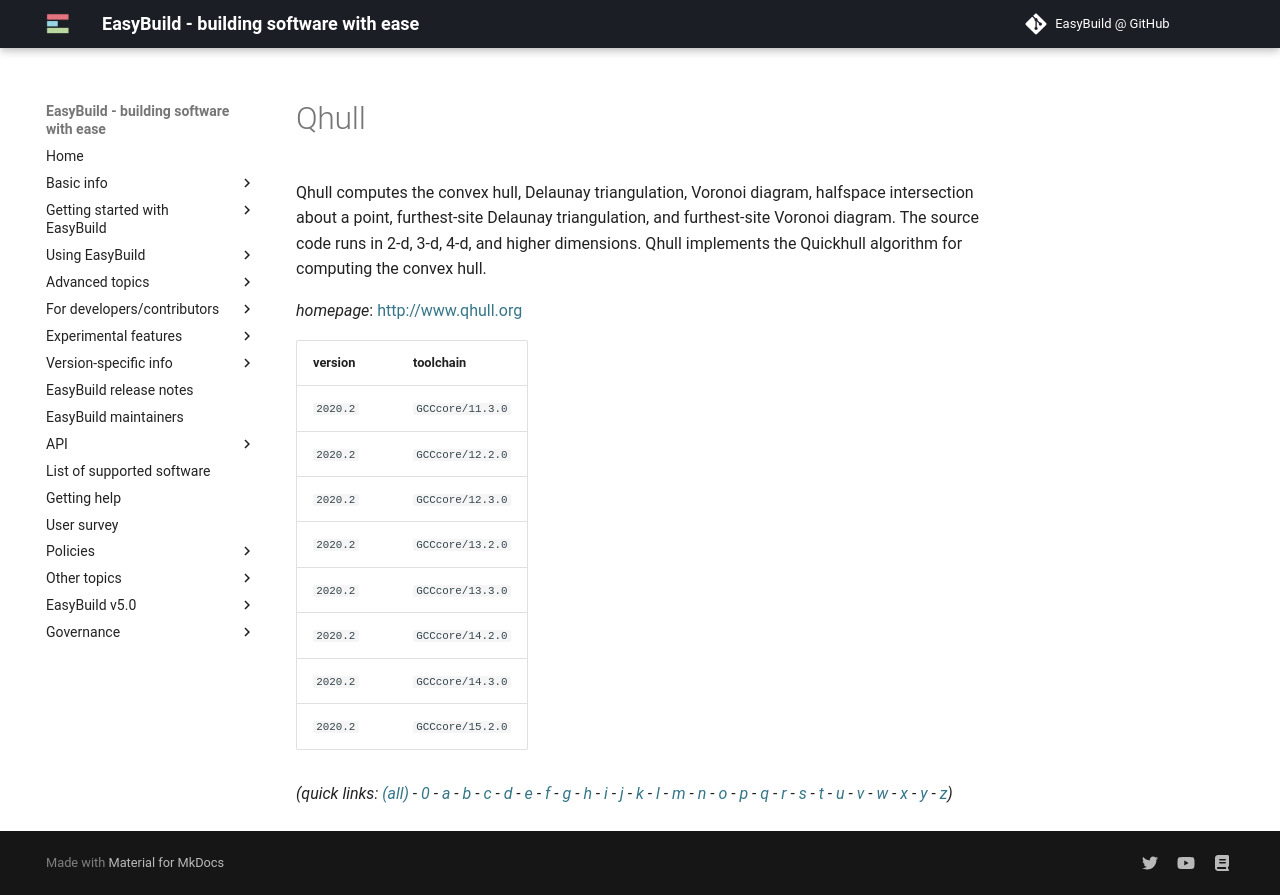

repository: easybuilders/easybuild-docs · page: version-specific/supported-software/q/Qhull/index.html · generator: mkdocs

---
search:
  boost: 0.5
---
# Qhull

Qhull computes the convex hull, Delaunay triangulation, Voronoi diagram,  halfspace intersection about a point, furthest-site Delaunay triangulation,  and furthest-site Voronoi diagram. The source code runs in 2-d, 3-d, 4-d, and  higher dimensions. Qhull implements the Quickhull algorithm for computing the  convex hull.

*homepage*: <http://www.qhull.org>

version | toolchain
--------|----------
``2020.2`` | ``GCCcore/11.3.0``
``2020.2`` | ``GCCcore/12.2.0``
``2020.2`` | ``GCCcore/12.3.0``
``2020.2`` | ``GCCcore/13.2.0``
``2020.2`` | ``GCCcore/13.3.0``
``2020.2`` | ``GCCcore/14.2.0``
``2020.2`` | ``GCCcore/14.3.0``
``2020.2`` | ``GCCcore/15.2.0``


*(quick links: [(all)](../index.md) - [0](../0/index.md) - [a](../a/index.md) - [b](../b/index.md) - [c](../c/index.md) - [d](../d/index.md) - [e](../e/index.md) - [f](../f/index.md) - [g](../g/index.md) - [h](../h/index.md) - [i](../i/index.md) - [j](../j/index.md) - [k](../k/index.md) - [l](../l/index.md) - [m](../m/index.md) - [n](../n/index.md) - [o](../o/index.md) - [p](../p/index.md) - [q](../q/index.md) - [r](../r/index.md) - [s](../s/index.md) - [t](../t/index.md) - [u](../u/index.md) - [v](../v/index.md) - [w](../w/index.md) - [x](../x/index.md) - [y](../y/index.md) - [z](../z/index.md))*
